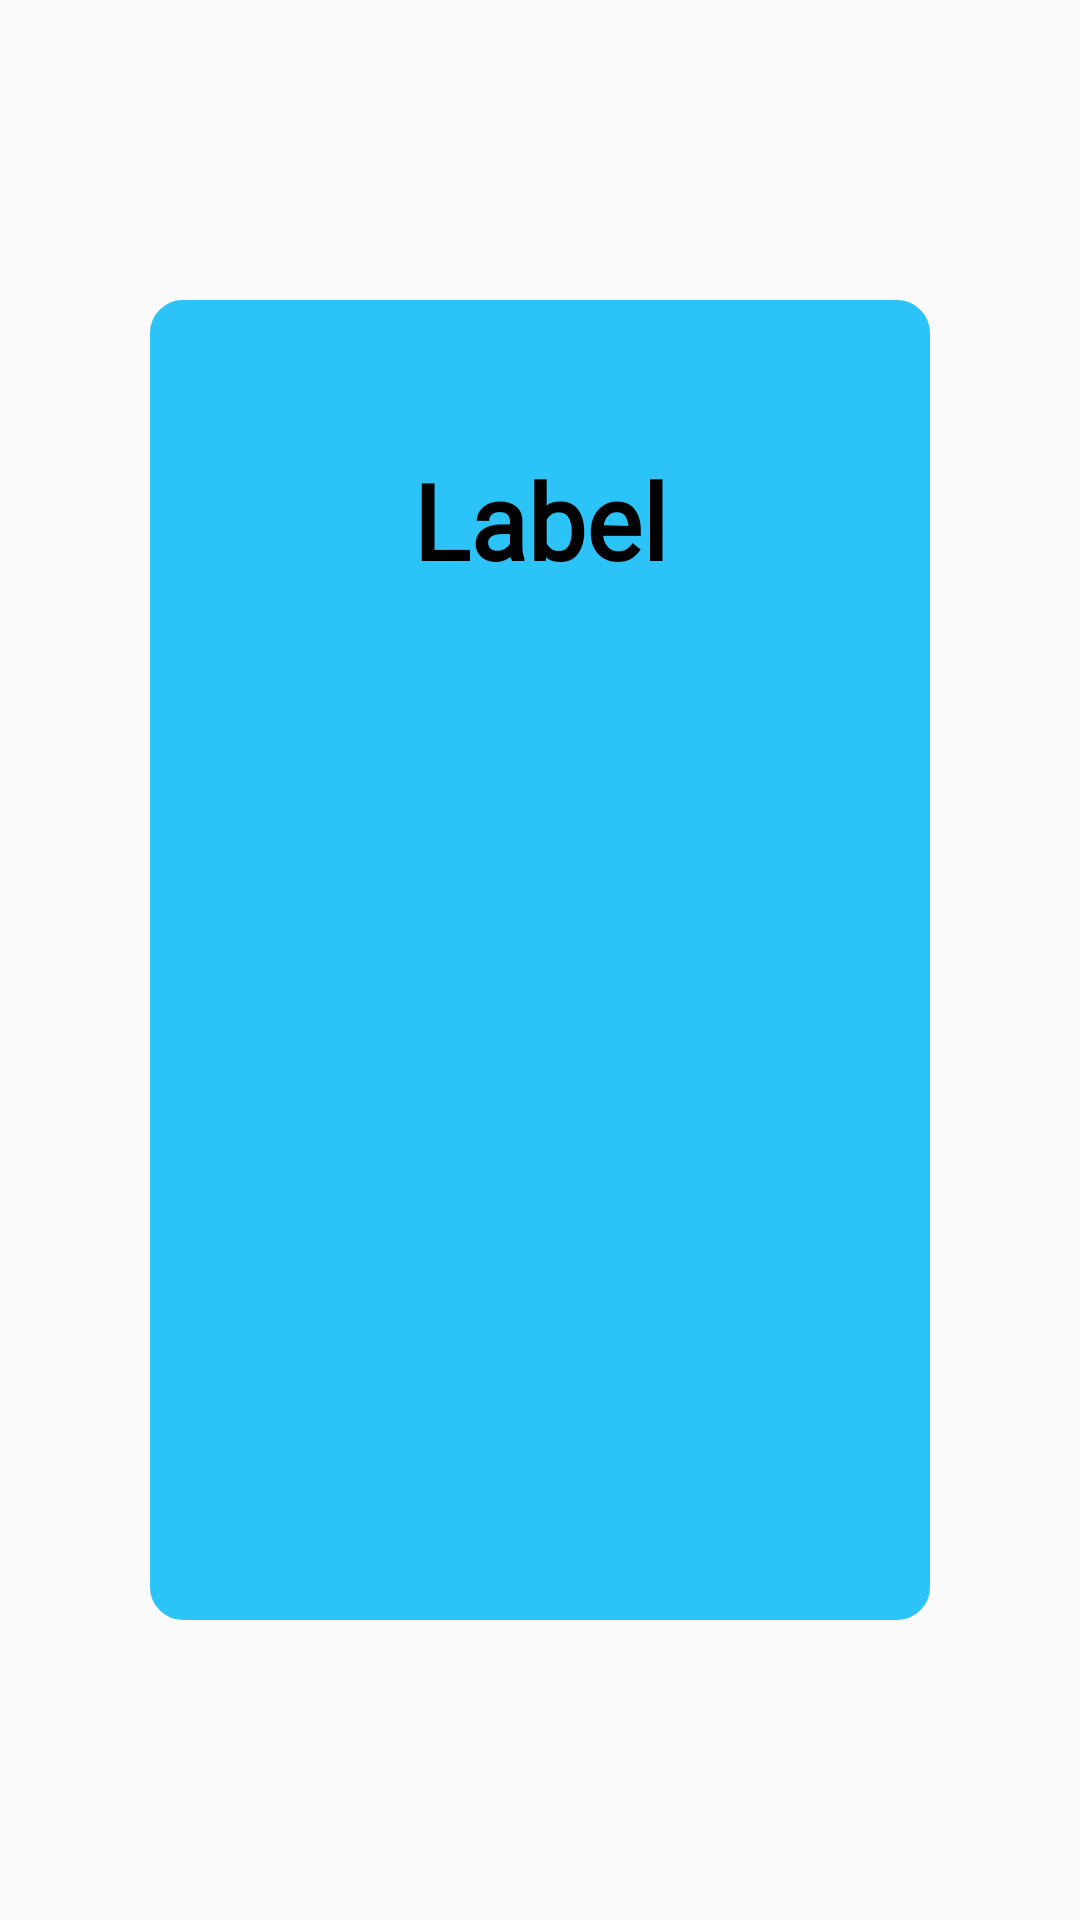

Write the Android layout XML for this screen, with the resource values it uses.
<!-- AndroidManifest.xml: application theme AppTheme -->
<!-- res/layout/slider.xml -->
<?xml version="1.0" encoding="utf-8"?>
<LinearLayout
    xmlns:android="http://schemas.android.com/apk/res/android" android:layout_width="match_parent"
    android:layout_height="match_parent"
    android:orientation="vertical"
    android:paddingTop="100dp"
    android:paddingBottom="100dp"
    android:paddingRight="50dp"
    android:paddingLeft="50dp">
    <FrameLayout
        android:layout_width="match_parent"
        android:layout_height="match_parent"
        android:background="@drawable/block"
        android:backgroundTint="@color/logo_color"
        android:orientation="vertical"
        android:paddingTop="50dp">
        <ImageView
            android:id = "@+id/slideImage"
            android:layout_width="match_parent"
            android:layout_height="match_parent" />

        <TextView
            android:id = "@+id/slideLabel"
            android:layout_width="match_parent"
            android:layout_height="wrap_content"
            android:text = "Label"
            android:gravity="center"
            android:fontFamily="@font/binggrae"
            android:textSize = "35dp"
            android:textStyle="bold"
            android:textColor="@color/black"/>
    </FrameLayout>
</LinearLayout>
<!-- resources referenced by this layout -->
<resources>
  <color name="black">#000000</color>
  <color name="logo_color">#2CC3F8</color>
  <!-- drawable block (drawable-v24) -->
  <?xml version="1.0" encoding="utf-8"?>
  <shape xmlns:android = "http://schemas.android.com/apk/res/android"
      android:padding = "25dp"
      android:shape = "rectangle">
      <solid android:color = "@color/white"/>
      <corners
          android:bottomLeftRadius="10dp"
          android:bottomRightRadius="10dp"
          android:topLeftRadius="10dp"
          android:topRightRadius="10dp" />
      <stroke
          android:width = "2dp"
          android:color = "@color/black"/>
  </shape>
  <style name="AppTheme" parent="Theme.AppCompat.Light.NoActionBar">
          
          <item name="colorPrimary">@color/colorPrimary</item>
          <item name="colorPrimaryDark">@color/logo_color</item>
          <item name="colorAccent">@color/colorAccent</item>
      </style>
  <color name="white">#ffffff</color>
  <color name="colorPrimary">#3F51B5</color>
  <color name="colorAccent">#FF4081</color>
</resources>
